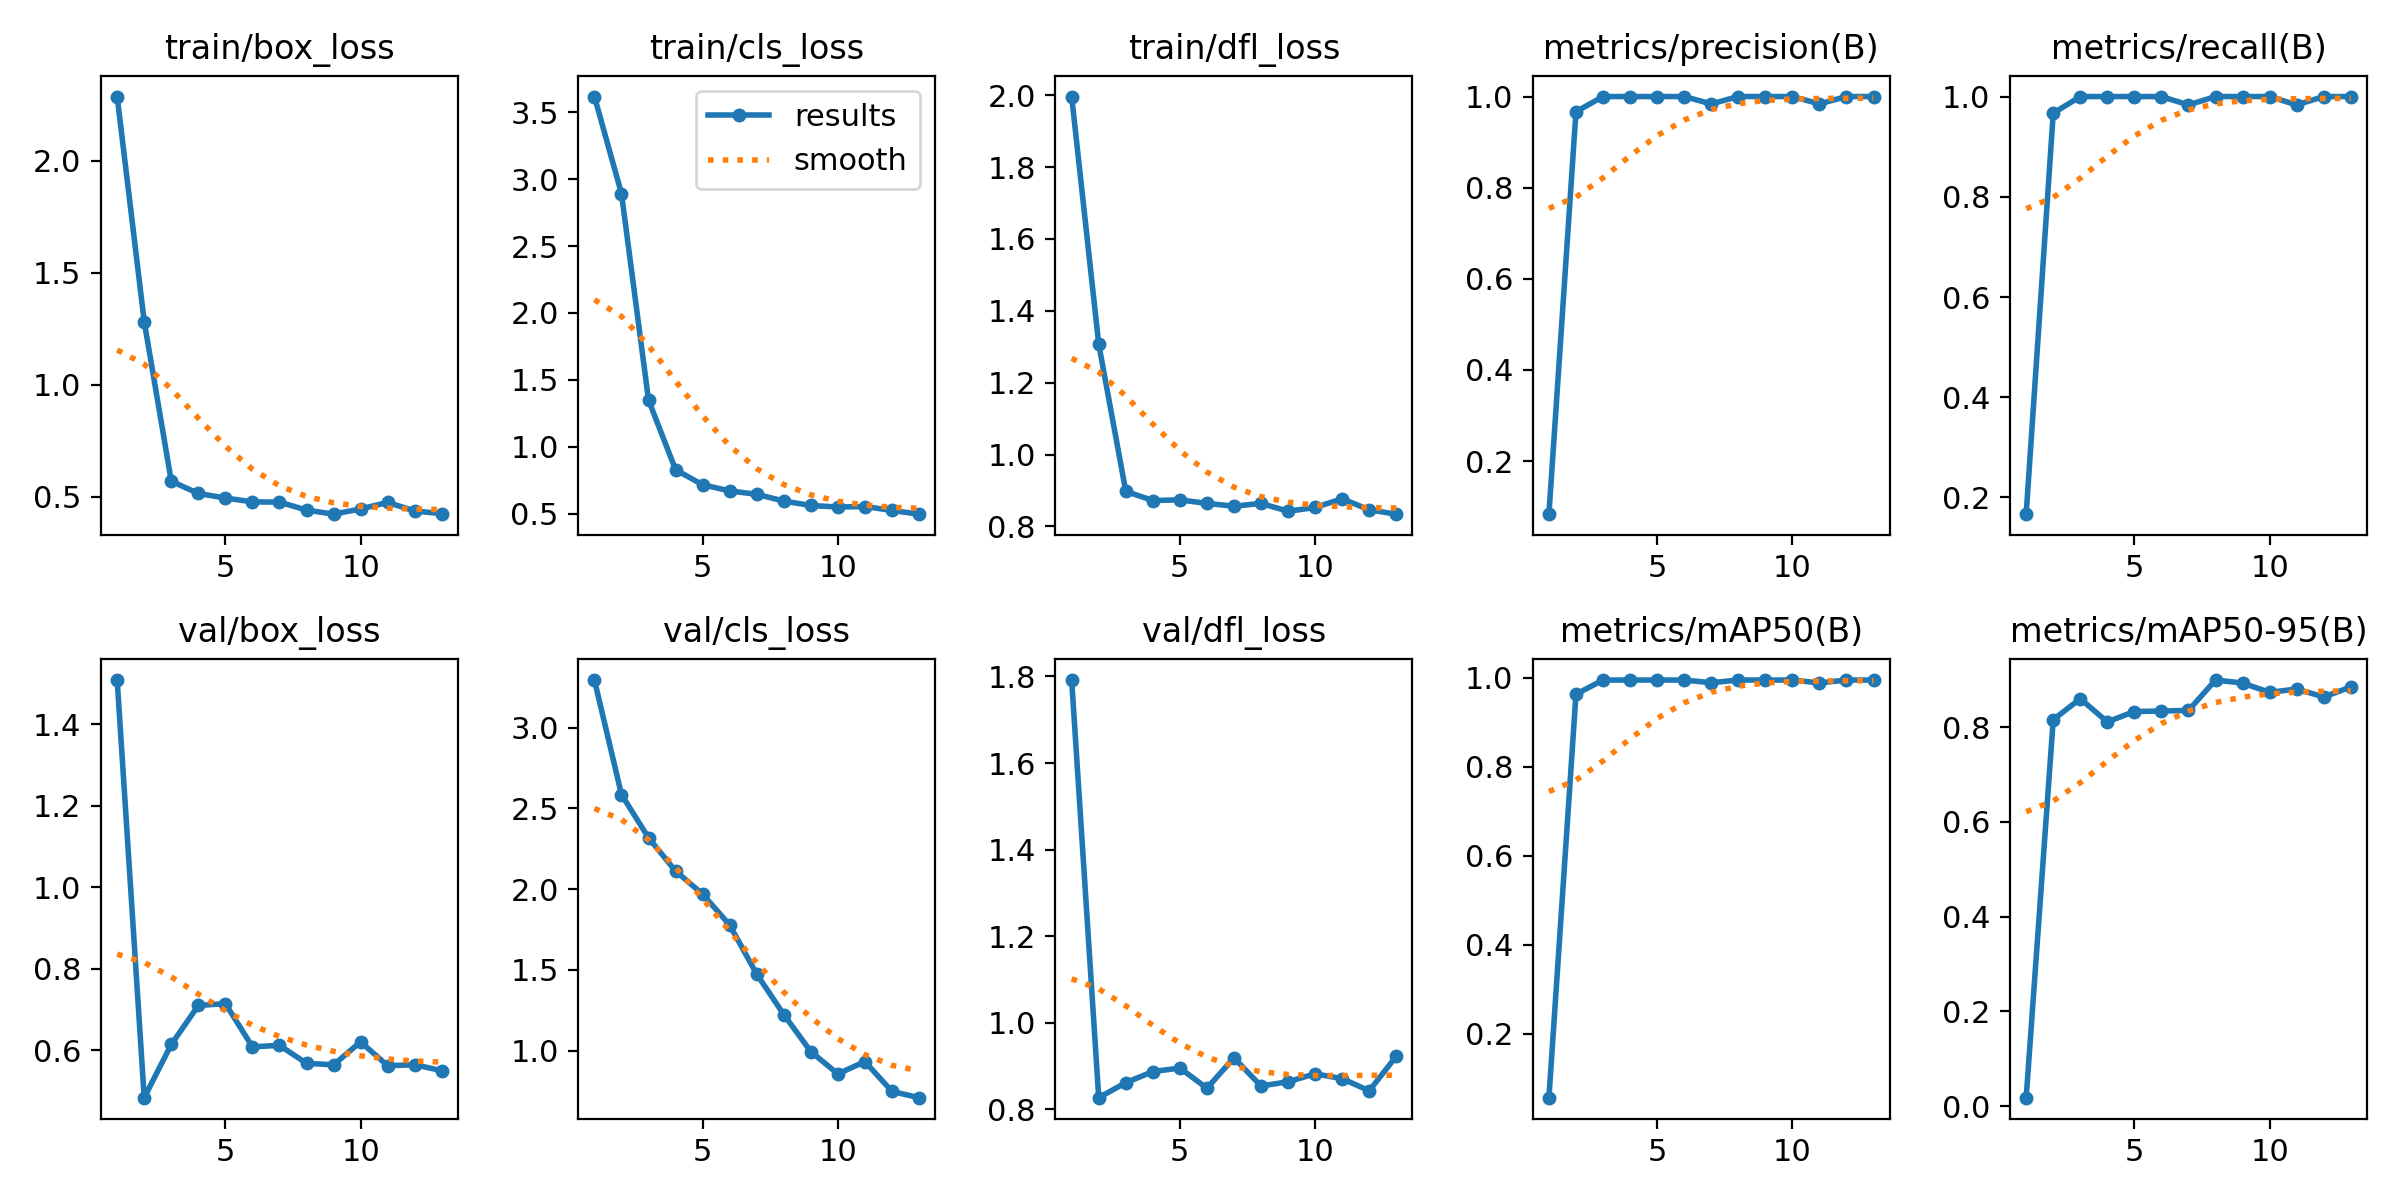

Values plotted in this chart, from the file beside it:
epoch, time, train/box_loss, train/cls_loss, train/dfl_loss, metrics/precision(B), metrics/recall(B), metrics/mAP50(B), metrics/mAP50-95(B), val/box_loss, val/cls_loss, val/dfl_loss, lr/pg0, lr/pg1, lr/pg2
1, 3.086, 2.287, 3.616, 1.996, 0.08333, 0.1667, 0.05603, 0.01764, 1.508, 3.294, 1.792, 0.0001334, 0.0001334, 0.0001334
2, 4.42, 1.283, 2.892, 1.308, 0.9667, 0.9667, 0.9632, 0.8158, 0.4831, 2.585, 0.8273, 0.0002806, 0.0002806, 0.0002806
3, 5.634, 0.5704, 1.35, 0.8975, 1, 1, 0.995, 0.86, 0.6136, 2.317, 0.8619, 0.0004248, 0.0004248, 0.0004248
4, 7.259, 0.5156, 0.8299, 0.872, 1, 1, 0.995, 0.8111, 0.7095, 2.112, 0.8875, 0.0005661, 0.0005661, 0.0005661
5, 8.923, 0.4953, 0.7174, 0.8738, 1, 1, 0.995, 0.833, 0.714, 1.969, 0.8957, 0.0007044, 0.0007044, 0.0007044
6, 11.02, 0.478, 0.6717, 0.8639, 1, 1, 0.995, 0.834, 0.6079, 1.778, 0.8492, 0.0008398, 0.0008398, 0.0008398
7, 12.09, 0.477, 0.6461, 0.8561, 0.9839, 0.9833, 0.989, 0.8353, 0.6115, 1.474, 0.9192, 0.0009721, 0.0009721, 0.0009721
8, 13.28, 0.4416, 0.5958, 0.8639, 1, 1, 0.995, 0.8994, 0.5674, 1.224, 0.8542, 0.001102, 0.001102, 0.001102
9, 14.47, 0.4232, 0.5627, 0.8421, 1, 1, 0.995, 0.8932, 0.5637, 0.9941, 0.864, 0.001228, 0.001228, 0.001228
10, 15.68, 0.4467, 0.5514, 0.8526, 1, 1, 0.995, 0.8733, 0.62, 0.8565, 0.8824, 0.001351, 0.001351, 0.001351
11, 16.93, 0.4756, 0.555, 0.8768, 0.9839, 0.9833, 0.9885, 0.8806, 0.5614, 0.9327, 0.8711, 0.001472, 0.001472, 0.001472
12, 18.75, 0.4375, 0.5256, 0.8461, 1, 1, 0.995, 0.8637, 0.5641, 0.7477, 0.8432, 0.001485, 0.001485, 0.001485
13, 21.06, 0.4253, 0.4979, 0.8339, 1, 1, 0.995, 0.8848, 0.5492, 0.7092, 0.9228, 0.001469, 0.001469, 0.001469
